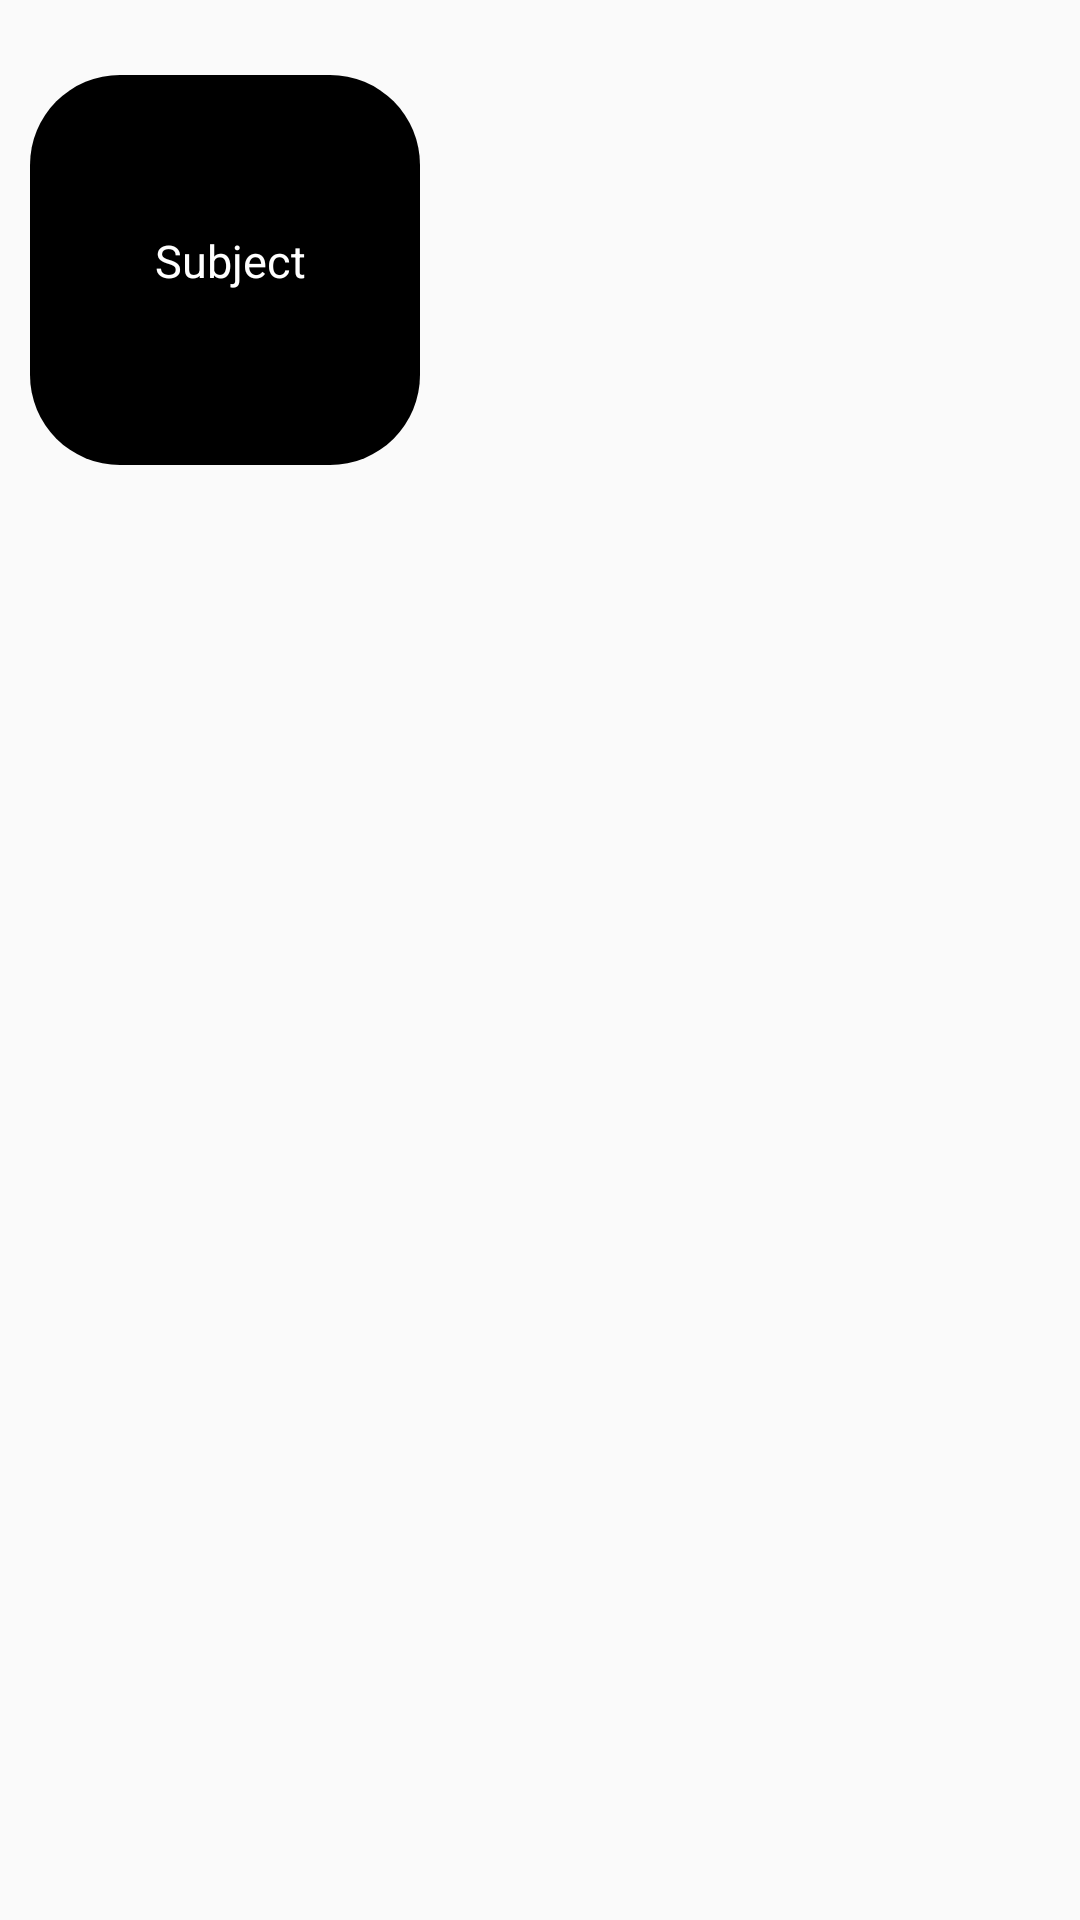

Here is an Android app screen rendered from its layout file. Give the layout XML and the strings, colors and styles it references.
<!-- AndroidManifest.xml: application theme Theme.TheProjectFinal -->
<!-- res/layout/iteam_subject_recycle.xml -->
<?xml version="1.0" encoding="utf-8"?>
<RelativeLayout xmlns:android="http://schemas.android.com/apk/res/android"
    android:layout_width="match_parent"
    android:padding="10dp"
    android:layout_height="match_parent">



    <RelativeLayout
        android:id="@+id/relativSubj"
        android:layout_width="130dp"
        android:layout_height="130dp"
        android:layout_alignParentTop="true"
        android:layout_marginTop="15dp"
        android:background="@drawable/shap_customer" >

        <ImageView
            android:id="@+id/iteamDeleteStudent"
            android:layout_width="30dp"
            android:layout_height="30dp"
            android:layout_alignParentStart="true"
            android:src="@drawable/ic_baseline_delete_24"/>

        <TextView
            android:layout_width="wrap_content"
            android:layout_height="wrap_content"
            android:layout_alignParentStart="true"
            android:layout_alignParentEnd="true"
            android:layout_alignParentBottom="true"
            android:id="@+id/iteamTxSubject"
            android:layout_centerInParent="true"
            android:layout_marginStart="10dp"
            android:layout_marginEnd="10dp"
            android:layout_marginBottom="48dp"
            android:gravity="center"
            android:text=" Subject"
            android:textColor="@color/white"
            android:textSize="15dp" />

</RelativeLayout>

</RelativeLayout>
<!-- resources referenced by this layout -->
<resources>
  <color name="white">#FFFFFFFF</color>
  <!-- drawable shap_customer (drawable) -->
  <?xml version="1.0" encoding="utf-8"?>
  <shape android:visible="true" xmlns:android="http://schemas.android.com/apk/res/android">
  <solid android:color="@color/black"></solid>
      <corners android:radius="30dp"></corners>
      <padding android:bottom="10dp" android:right="10dp" android:top="10dp" android:left="10dp"/>
  </shape>
  <style name="Theme.TheProjectFinal" parent="Theme.AppCompat.DayNight.DarkActionBar">
          
          <item name="colorPrimary">#00FFFFFF</item>
          <item name="colorPrimaryVariant">#00E1E1E1</item>
          <item name="colorOnPrimary">#00FFFFFF</item>
          
          <item name="colorSecondary">@color/teal_200</item>
          <item name="colorSecondaryVariant">@color/teal_700</item>
          <item name="colorOnSecondary">@color/black</item>
          
          <item name="android:statusBarColor">?attr/colorPrimaryVariant</item>
          
          <item name="android:actionOverflowButtonStyle">@style/MyMenu</item>
      </style>
  <color name="black">#FF000000</color>
  <color name="teal_200">#FF03DAC5</color>
  <color name="teal_700">#FF018786</color>
  <style name="MyMenu" parent="android:Widget.Holo.ActionButton.Overflow">
          <item name="android:src">@drawable/ic_baseline_more_vert_24</item>
      </style>
</resources>
